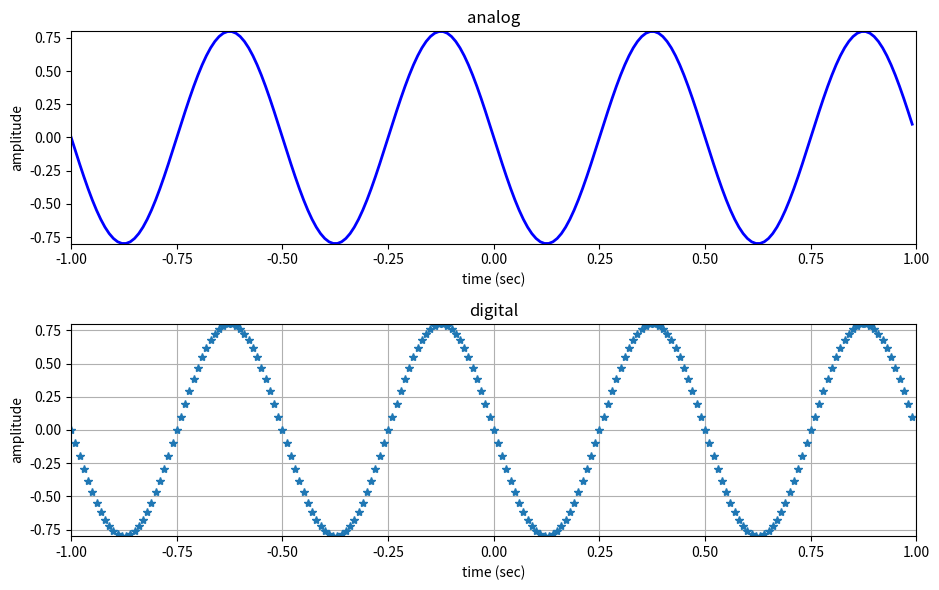

Source code (Python):

#%%
import matplotlib.pyplot as plt
import numpy as np

plt.figure(1, figsize=(9.5, 6))

ax1=plt.subplot(2, 1, 1)
A = .8
f0 = 2
phi = np.pi/2
fs = 100
t = np.arange(-1, 1, 1.0/fs)
x = A * np.cos(2*np.pi*f0*t+phi)
ax1.plot(t, x, 'b',lw=2)
plt.axis([-1,1,-0.8,0.8])
ax1.set_title('analog')
ax1.set_xlabel('time (sec)')
ax1.set_ylabel('amplitude')
ax2=plt.subplot(212, sharex=ax1)
# ax2=plt.subplot(212)
ax2.plot(t, x, '*', lw=2)
plt.axis([-1,1,-0.8,0.8])
plt.grid(True)
plt.title('digital')
plt.xlabel('time (sec)')
plt.ylabel('amplitude')

plt.tight_layout()
plt.savefig('analog-digital.png')
plt.show()

# %%
